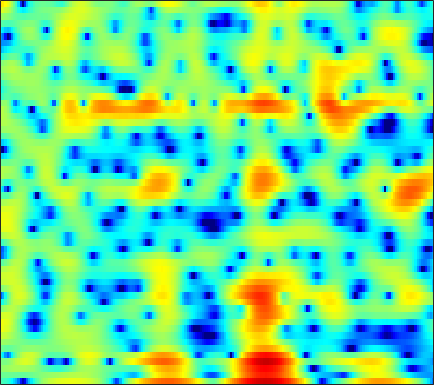

Values plotted in this chart, from the file beside it:
-2.3723, -2.5764, -3.04, -3.727, -4.4035, -5.5416, -7.0592, -8.5727, -11.355, -15.543, -19.464, -16.789, -11.853, -8.3065, -6.3063, -4.197, -2.5334, -1.5062, -0.36103, 0.58573, 1.3662, 1.8603, 2.4223, 2.8901
-0.9702, -0.9043, -0.8672, -0.8803, -0.916, -0.99, -1.082, -1.151, -1.232, -1.282, -1.285, -1.25, -1.154, -1.004, -0.8627, -0.645, -0.4074, -0.2266, 0.006522, 0.2277, 0.4335, 0.5775, 0.7568, 0.9216
0.4843, 0.6971, 0.9466, 1.157, 1.292, 1.444, 1.56, 1.621, 1.667, 1.67, 1.623, 1.556, 1.417, 1.214, 1.018, 0.7014, 0.3182, -0.01213, -0.5027, -1.038, -1.591, -1.998, -2.508, -2.941
-0.128, -0.1922, -0.18, 0.04042, 0.3663, 0.9818, 1.691, 2.218, 2.847, 3.336, 3.658, 3.776, 3.754, 3.496, 3.14, 2.43, 1.414, 0.4065, -1.342, -3.701, -6.95, -10.32, -16.63, -17.63
-4.214, -6.296, -9.976, -12.07, -9.678, -5.704, -2.737, -1.079, 0.5835, 1.766, 2.584, 3.002, 3.323, 3.395, 3.297, 2.99, 2.491, 1.999, 1.213, 0.3465, -0.5131, -1.079, -1.624, -1.872
-0.7549, -1.015, -1.271, -1.369, -1.325, -1.135, -0.8347, -0.5721, -0.2166, 0.101, 0.3542, 0.4982, 0.6215, 0.6687, 0.6596, 0.6023, 0.5035, 0.4062, 0.2631, 0.1297, 0.01855, -0.04254, -0.08531, -0.07495
1.332, 1.183, 0.9751, 0.7686, 0.6154, 0.4102, 0.2072, 0.05127, -0.16, -0.376, -0.5952, -0.7561, -0.9589, -1.134, -1.237, -1.329, -1.357, -1.336, -1.248, -1.1, -0.9004, -0.7264, -0.4722, -0.2002
3.217, 3.038, 2.737, 2.362, 2.03, 1.52, 0.9346, 0.4431, -0.2795, -1.061, -1.89, -2.526, -3.352, -4.074, -4.498, -4.841, -4.869, -4.677, -4.186, -3.517, -2.759, -2.168, -1.397, -0.6797
4.596, 4.416, 4.065, 3.57, 3.101, 2.335, 1.393, 0.5541, -0.7539, -2.299, -4.118, -5.683, -8.081, -10.89, -13.23, -16, -15.91, -13.91, -10.84, -8.143, -5.894, -4.444, -2.782, -1.403
4.701, 4.642, 4.41, 3.988, 3.535, 2.726, 1.653, 0.6586, -0.9613, -2.97, -5.422, -7.607, -11.05, -15.03, -18.05, -20.94, -20.53, -18.16, -14.21, -10.56, -7.488, -5.551, -3.405, -1.675
3.336, 3.54, 3.645, 3.552, 3.34, 2.84, 2.086, 1.348, 0.08392, -1.514, -3.47, -5.211, -7.894, -10.88, -13.17, -15.09, -14.4, -12.77, -10.16, -7.754, -5.62, -4.164, -2.483, -1.074
0.2325, 0.7667, 1.384, 1.873, 2.121, 2.278, 2.21, 2.007, 1.516, 0.8046, -0.09745, -0.86, -1.939, -2.987, -3.699, -4.444, -4.91, -5.051, -4.948, -4.579, -3.987, -3.392, -2.457, -1.447
-5.418, -4.326, -2.419, -0.5757, 0.5748, 1.771, 2.554, 2.879, 3.038, 2.897, 2.494, 2.053, 1.28, 0.3415, -0.4418, -1.638, -2.969, -4.059, -5.682, -7.285, -8.216, -8.059, -6.616, -4.538
-12.44, -9.174, -4.621, -1.436, 0.2774, 1.918, 2.992, 3.492, 3.834, 3.832, 3.529, 3.115, 2.339, 1.298, 0.3468, -1.179, -3.033, -4.708, -7.449, -10.83, -14.33, -14.42, -10.88, -7.31
-0.1392, 0.2037, 0.8925, 1.679, 2.25, 2.874, 3.288, 3.459, 3.473, 3.238, 2.76, 2.238, 1.349, 0.2056, -0.8049, -2.328, -4.054, -5.388, -7.112, -8.593, -9.35, -9.393, -8.69, -7.257
2.861, 2.974, 3.152, 3.324, 3.429, 3.508, 3.477, 3.362, 3.05, 2.554, 1.86, 1.203, 0.1393, -1.14, -2.248, -3.947, -5.957, -7.754, -10.76, -15.03, -22.04, -24.12, -16.21, -11.23
3.176, 3.274, 3.388, 3.471, 3.486, 3.43, 3.264, 3.036, 2.596, 1.973, 1.152, 0.4094, -0.7692, -2.106, -3.216, -4.786, -6.407, -7.632, -9.126, -10.46, -11.1, -10.89, -9.645, -7.727
1.848, 2.075, 2.376, 2.656, 2.815, 2.929, 2.901, 2.758, 2.408, 1.813, 0.954, 0.1108, -1.307, -3.066, -4.609, -6.837, -8.913, -9.88, -9.868, -8.885, -7.504, -6.414, -4.96, -3.531
-1.896, -1.415, -0.6245, 0.2291, 0.859, 1.58, 2.085, 2.309, 2.333, 2.046, 1.416, 0.7038, -0.6275, -2.488, -4.338, -7.737, -12.67, -16.36, -13.08, -8.597, -5.5, -3.808, -2.023, -0.6657
-12.08, -11.3, -8.215, -5.043, -3.129, -1.144, 0.2611, 0.9966, 1.579, 1.8, 1.683, 1.411, 0.8341, 0.04932, -0.6281, -1.538, -2.227, -2.476, -2.36, -1.881, -1.114, -0.5062, 0.2688, 0.9011
-12.64, -11.94, -8.878, -5.688, -3.681, -1.648, -0.186, 0.5806, 1.278, 1.654, 1.772, 1.711, 1.51, 1.222, 0.9943, 0.724, 0.5182, 0.4355, 0.4179, 0.5467, 0.6966, 0.8201, 0.9307, 0.9814
-3.171, -2.578, -1.657, -0.6901, 0.02377, 0.8426, 1.461, 1.755, 1.958, 1.935, 1.733, 1.486, 1.087, 0.6883, 0.4437, 0.2284, 0.1435, 0.1679, 0.2697, 0.4513, 0.5781, 0.6331, 0.5882, 0.4024
1.664, 2.058, 2.51, 2.876, 3.049, 3.153, 3.067, 2.874, 2.399, 1.652, 0.6385, -0.2638, -1.626, -2.976, -3.78, -4.226, -3.874, -3.304, -2.417, -1.684, -1.086, -0.7744, -0.5373, -0.5632
3.996, 4.191, 4.341, 4.359, 4.273, 3.997, 3.508, 2.982, 2.013, 0.7025, -1.077, -2.817, -5.969, -10.89, -17.77, -23.33, -12.51, -9.201, -6.556, -4.941, -3.883, -3.35, -2.851, -2.546
4.628, 4.697, 4.694, 4.551, 4.363, 3.967, 3.389, 2.808, 1.853, 0.6497, -0.8403, -2.148, -4.036, -5.939, -7.15, -8.036, -7.992, -7.649, -7.27, -6.922, -6.748, -6.683, -6.559, -6.18
4.482, 4.519, 4.502, 4.376, 4.206, 3.865, 3.388, 2.932, 2.2, 1.298, 0.2895, -0.5483, -1.697, -2.833, -3.639, -4.628, -5.556, -6.219, -7.218, -8.459, -10.22, -11.9, -14.46, -14.85
3.587, 3.697, 3.775, 3.798, 3.737, 3.572, 3.286, 2.998, 2.454, 1.791, 0.9874, 0.3013, -0.737, -1.849, -2.668, -3.777, -4.842, -5.633, -6.585, -7.867, -9.374, -10.81, -12.84, -13.04
1.488, 1.752, 2.022, 2.236, 2.388, 2.543, 2.599, 2.542, 2.316, 1.862, 1.118, 0.3961, -0.8143, -2.314, -3.6, -5.3, -6.597, -7.061, -6.958, -6.312, -5.63, -5.164, -4.463, -3.569
-2.074, -2.056, -2.075, -1.88, -1.355, -0.3953, 0.5376, 1.039, 1.474, 1.438, 0.9702, 0.3422, -0.9807, -2.992, -5.213, -9.687, -20.35, -22.03, -10.73, -6.105, -3.416, -1.981, -0.5204, 0.6212
-5.124, -7.28, -13.06, -19.77, -11.18, -5.548, -2.533, -1.117, 0.001753, 0.4661, 0.5031, 0.2329, -0.426, -1.332, -2.141, -3.188, -3.738, -3.674, -2.749, -1.387, -0.1099, 0.7899, 1.73, 2.379
-1.664, -2.598, -3.713, -4.11, -3.636, -2.538, -1.451, -0.8201, -0.4173, -0.3075, -0.4975, -0.761, -1.052, -1.189, -1.131, -0.8593, -0.3846, 0.09817, 0.7372, 1.46, 2.071, 2.415, 2.696, 2.692
2.056, 1.72, 1.322, 1.087, 0.9337, 0.7617, 0.546, 0.222, -0.4458, -1.538, -3.153, -4.555, -6.274, -6.37, -5.12, -2.906, -0.9668, 0.2384, 1.522, 2.376, 2.948, 3.123, 3.045, 2.605
2.177, 2.006, 1.792, 1.619, 1.448, 1.165, 0.7275, 0.2128, -0.7214, -2.22, -4.462, -6.809, -10.98, -11.37, -8.078, -4.146, -1.444, 0.002431, 1.47, 2.367, 2.887, 3.013, 2.858, 2.344
-0.9517, -0.9908, -0.9002, -0.7401, -0.5724, -0.3782, -0.3066, -0.3394, -0.5695, -0.9304, -1.439, -1.799, -2.025, -1.861, -1.412, -0.5582, 0.3828, 1.062, 1.764, 2.293, 2.543, 2.592, 2.425, 1.987
-7.15, -7.182, -6.371, -5.012, -3.935, -2.682, -1.678, -1.085, -0.5251, -0.1292, 0.149, 0.3073, 0.5188, 0.7651, 0.9884, 1.322, 1.673, 1.919, 2.177, 2.364, 2.423, 2.379, 2.191, 1.839
-20.58, -32.31, -14.52, -8.973, -6.402, -4.017, -2.314, -1.374, -0.4059, 0.2664, 0.7633, 1.046, 1.31, 1.519, 1.633, 1.76, 1.867, 1.913, 2, 2.02, 2.031, 1.985, 1.868, 1.665
-7.684, -7.511, -6.495, -4.982, -3.803, -2.366, -1.206, -0.5097, 0.2157, 0.7185, 1.036, 1.177, 1.258, 1.226, 1.152, 1.004, 0.8306, 0.7224, 0.6146, 0.5883, 0.6457, 0.7466, 0.9059, 1.046
-2.149, -1.881, -1.452, -0.911, -0.5106, 0.01938, 0.4594, 0.7241, 0.9506, 1.058, 1.009, 0.8644, 0.566, 0.1067, -0.313, -0.9829, -1.727, -2.252, -2.878, -3.068, -2.811, -2.296, -1.396, -0.4554
0.8129, 0.945, 1.096, 1.201, 1.264, 1.281, 1.25, 1.171, 0.9788, 0.6761, 0.2593, -0.1452, -0.8481, -1.716, -2.535, -3.899, -5.718, -7.536, -10.7, -13.79, -11.85, -8.748, -5.307, -2.696
2.085, 2.001, 1.871, 1.631, 1.428, 1.078, 0.7039, 0.368, -0.1308, -0.7401, -1.424, -2.023, -2.967, -3.922, -4.762, -5.953, -7.427, -8.69, -10.68, -12.04, -10.76, -8.387, -5.438, -2.935
2.353, 2.131, 1.702, 1.102, 0.5564, -0.194, -0.9569, -1.482, -2.095, -2.734, -3.617, -4.45, -5.776, -7.266, -8.086, -8.351, -7.744, -7.27, -6.379, -5.542, -4.591, -3.834, -2.676, -1.454
2.269, 2.164, 1.519, 0.395, -0.905, -3.083, -5.33, -6.017, -5.518, -4.579, -4.533, -5.187, -7.364, -12.33, -21.81, -15.93, -8.405, -5.502, -3.321, -1.967, -1.282, -1.19, -1.366, -1.689
0.428, 0.8323, 0.6886, -0.3241, -1.756, -4.997, -9.94, -11.43, -7.32, -4.056, -2.395, -1.913, -1.963, -2.331, -2.426, -1.995, -0.904, -0.1656, 0.7064, 1.03, 0.7709, 0.1284, -1.788, -5.677
-3.452, -2.568, -1.8, -1.636, -1.746, -2.083, -2.388, -2.346, -1.996, -1.387, -0.7774, -0.4016, -0.03209, 0.207, 0.3827, 0.6024, 0.8285, 0.9353, 1.049, 0.9144, 0.5382, 0.1177, -0.6233, -1.349
-4.815, -3.653, -2.561, -1.784, -1.389, -0.9984, -0.6877, -0.4929, -0.2054, 0.04338, 0.3099, 0.4808, 0.6943, 0.8576, 0.9342, 1.006, 0.981, 0.9768, 0.8192, 0.621, 0.3413, 0.05529, -0.2466, -0.5009
-3.258, -2.401, -1.469, -0.7179, -0.2774, 0.1758, 0.514, 0.6935, 0.8832, 1.025, 1.123, 1.181, 1.232, 1.271, 1.275, 1.242, 1.154, 1.031, 0.7666, 0.4133, -0.0402, -0.4251, -0.9856, -1.483
-0.719, -0.2474, 0.3644, 0.8504, 1.155, 1.438, 1.593, 1.648, 1.62, 1.549, 1.427, 1.343, 1.246, 1.197, 1.199, 1.199, 1.183, 1.065, 0.8303, 0.3454, -0.4194, -1.164, -2.533, -4.197
0.8533, 1.242, 1.689, 2.036, 2.203, 2.296, 2.212, 2.031, 1.629, 1.054, 0.403, -0.06206, -0.4767, -0.5352, -0.3293, 0.1554, 0.647, 0.9449, 1.097, 0.894, 0.2596, -0.61, -2.353, -5.233
-0.1767, 0.3776, 0.9617, 1.398, 1.575, 1.629, 1.404, 1.004, 0.133, -1.286, -3.381, -5.488, -8.572, -8.77, -6.519, -3.448, -1.252, -0.02716, 0.973, 1.511, 1.603, 1.379, 0.8709, 0.1309
-4.35, -3.44, -2.459, -1.729, -1.346, -1.074, -1.076, -1.325, -1.99, -3.164, -4.983, -6.834, -9.441, -9.558, -7.484, -4.532, -2.222, -0.9364, 0.3027, 1.139, 1.679, 1.934, 2.126, 2.24
-8.552, -7.457, -6.311, -5.415, -4.808, -4.132, -3.594, -3.281, -3.078, -3.076, -3.189, -3.335, -3.369, -3.109, -2.708, -1.959, -1.154, -0.6299, 0.06055, 0.5999, 1.064, 1.405, 1.788, 2.182
-10.42, -10.12, -9.901, -9.39, -8.667, -7.24, -5.696, -4.609, -3.407, -2.491, -1.828, -1.438, -1.048, -0.7443, -0.5671, -0.391, -0.2992, -0.2554, -0.268, -0.251, -0.1395, 0.06126, 0.5559, 1.222
-9.976, -11.59, -15.69, -23.59, -18.52, -11.12, -6.961, -4.83, -2.755, -1.307, -0.299, 0.25, 0.7092, 0.9105, 0.9038, 0.6524, 0.1242, -0.4427, -1.566, -2.904, -4.095, -4.386, -3.328, -1.4
-5.683, -6.602, -7.868, -8.389, -7.856, -6.101, -4.12, -2.794, -1.344, -0.2331, 0.5665, 0.9726, 1.301, 1.365, 1.233, 0.7839, -0.04457, -1.042, -2.962, -6.138, -12.05, -19, -10.19, -4.342
-1.707, -1.975, -2.258, -2.415, -2.374, -2.131, -1.737, -1.431, -1.005, -0.6041, -0.2809, -0.09617, 0.08223, 0.1423, 0.08175, -0.1436, -0.587, -1.095, -1.874, -2.753, -3.403, -3.497, -2.832, -1.581
1.163, 0.9536, 0.5929, 0.1768, -0.1384, -0.5896, -1.044, -1.368, -1.753, -2.034, -2.119, -2.044, -1.831, -1.54, -1.329, -1.12, -1.02, -0.9654, -1.01, -1.048, -1.01, -0.8746, -0.6121, -0.1771
3.925, 3.623, 3.051, 2.302, 1.585, 0.4252, -0.9979, -2.202, -3.934, -5.478, -6.147, -5.849, -4.803, -3.59, -2.774, -1.911, -1.275, -0.9181, -0.6292, -0.4295, -0.2982, -0.2109, -0.1273, -0.0449
6.297, 5.958, 5.283, 4.295, 3.307, 1.625, -0.6016, -2.784, -6.854, -14.14, -28.67, -14.1, -8.261, -5.285, -3.833, -2.512, -1.686, -1.374, -1.049, -0.941, -0.951, -1.047, -1.151, -1.407
